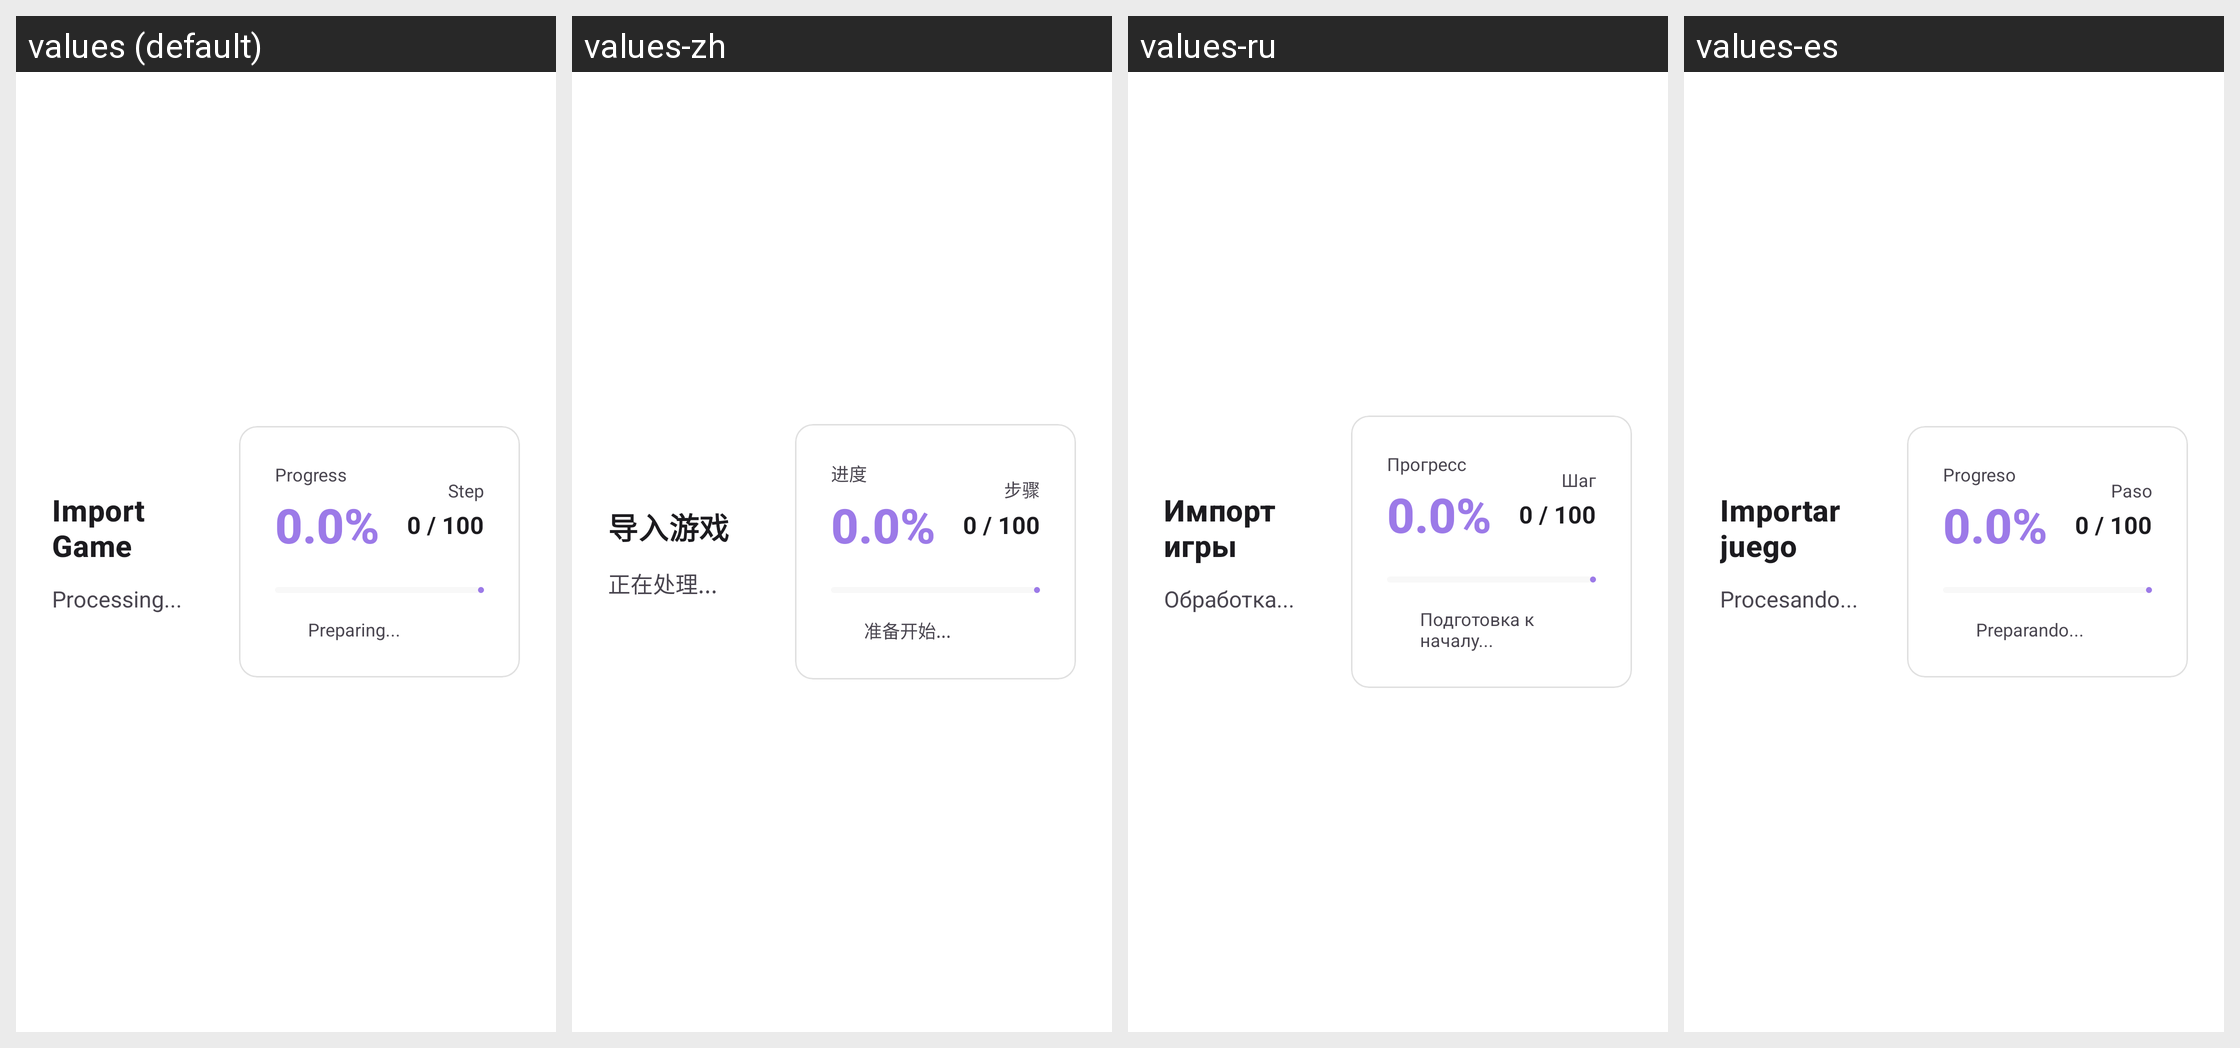

Here is an Android app screen in its default locale and in the app's own translations. Write out the translated-string differences for the strings that appear on this screen.
Android screen res/layout/fragment_local_import.xml rendered under 4 locales, left to right: values (default), values-zh, values-ru, values-es. Device: Nexus 5 (rendered at 1080×1920; each locale shown at half size, 540×960, under a caption strip naming it); theme Theme.raLaunch.
Other locales in the repository, not shown: values-en.
Strings drawn on this screen, with the default value and each locale's value (text and hints the layout hard-codes, and strings that could not be matched under every locale, appear in the picture but are not listed):

import_game_title
  values: Import Game
  values-zh: 导入游戏
  values-ru: Импорт игры
  values-es: Importar juego

import_processing
  values: Processing...
  values-zh: 正在处理...
  values-ru: Обработка...
  values-es: Procesando...

import_progress
  values: Progress
  values-zh: 进度
  values-ru: Прогресс
  values-es: Progreso

import_step
  values: Step
  values-zh: 步骤
  values-ru: Шаг
  values-es: Paso

import_preparing
  values: Preparing...
  values-zh: 准备开始...
  values-ru: Подготовка к началу...
  values-es: Preparando...
